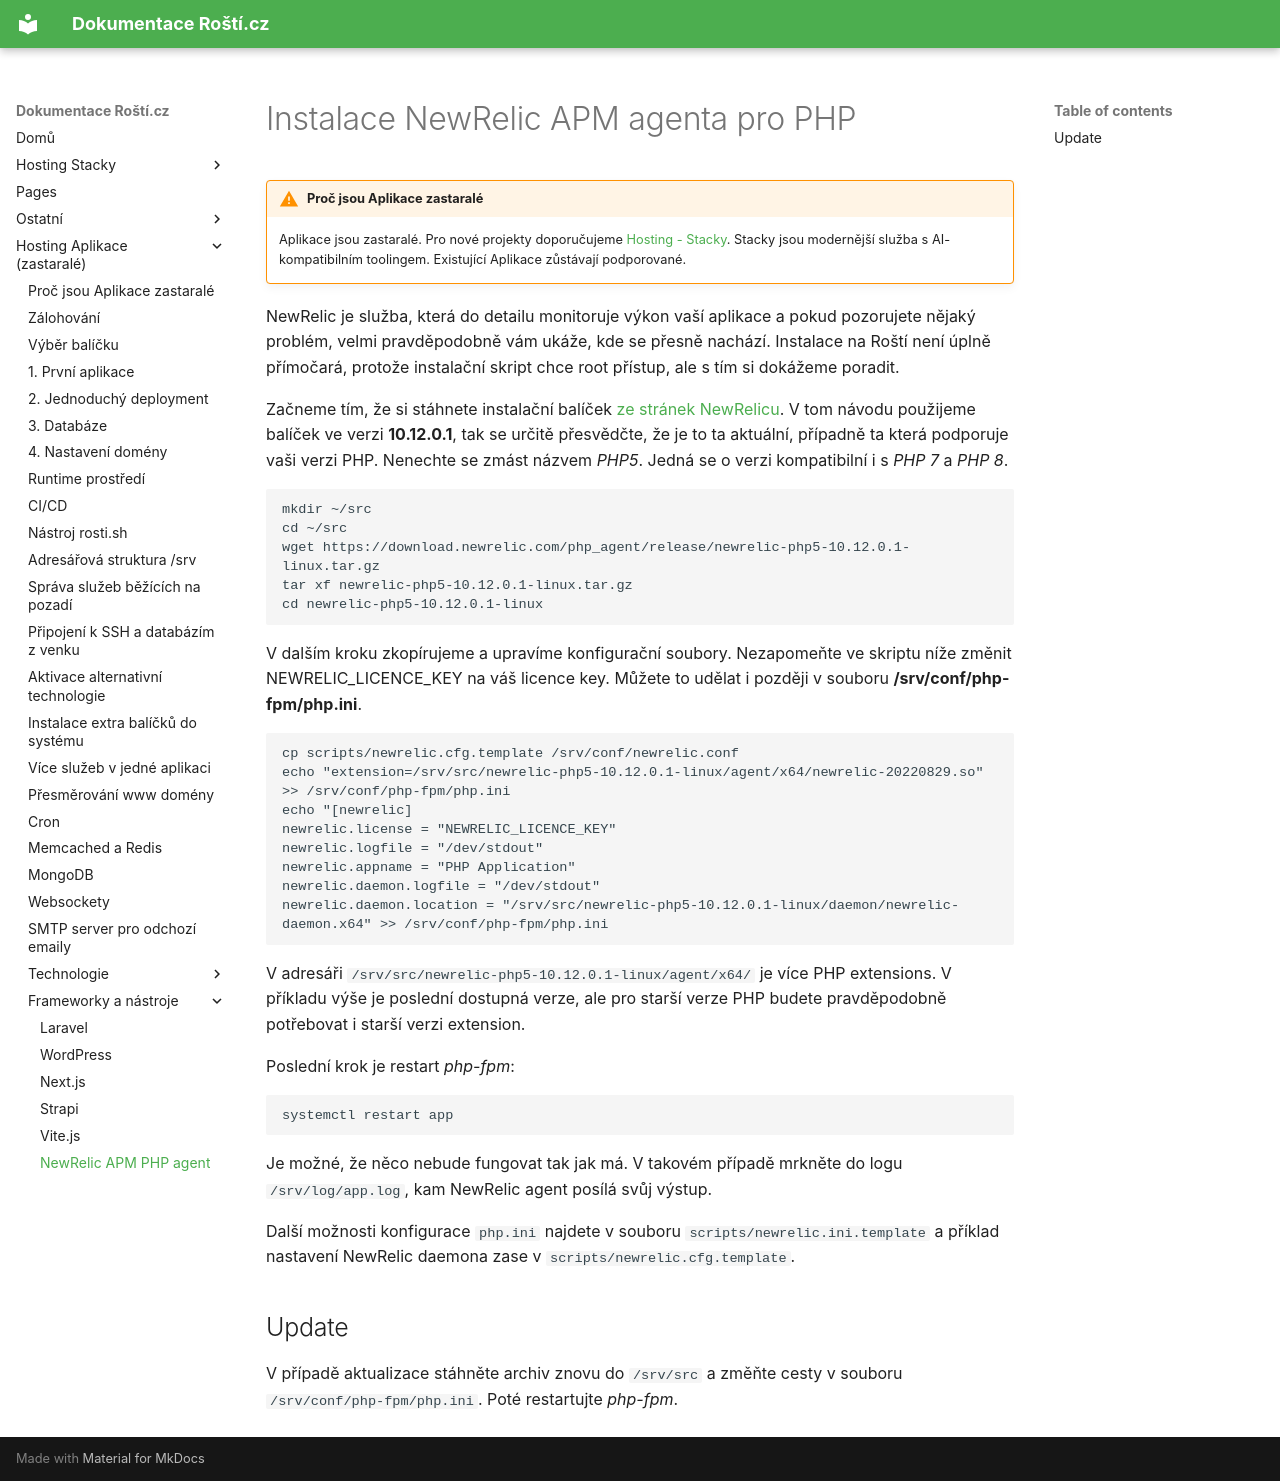

repository: rosti-cz/docs · page: cs/frameworks/newrelic-php/index.html · generator: mkdocs

# Instalace NewRelic APM agenta pro PHP

!!! warning "Proč jsou Aplikace zastaralé"
    Aplikace jsou zastaralé. Pro nové projekty doporučujeme [Hosting - Stacky](../stacks/quickstart.md). Stacky jsou modernější služba s AI-kompatibilním toolingem. Existující Aplikace zůstávají podporované.

NewRelic je služba, která do detailu monitoruje výkon vaší aplikace a pokud pozorujete nějaký problém, velmi pravděpodobně vám ukáže, kde se přesně nachází. Instalace na Roští není úplně přímočará, protože instalační skript chce root přístup, ale s tím si dokážeme poradit.

Začneme tím, že si stáhnete instalační balíček [ze stránek NewRelicu](https://docs.newrelic.com/docs/apm/agents/php-agent/installation/php-agent-installation-tar-file/#download). V tom návodu použijeme balíček ve verzi **10.12.0.1**, tak se určitě přesvědčte, že je to ta aktuální, případně ta která podporuje vaši verzi PHP. Nenechte se zmást názvem *PHP5*. Jedná se o verzi kompatibilní i s *PHP 7* a *PHP 8*.

```
mkdir ~/src
cd ~/src
wget https://download.newrelic.com/php_agent/release/newrelic-php5-10.12.0.1-linux.tar.gz
tar xf newrelic-php5-10.12.0.1-linux.tar.gz
cd newrelic-php5-10.12.0.1-linux
```

V dalším kroku zkopírujeme a upravíme konfigurační soubory. Nezapomeňte ve skriptu níže změnit NEWRELIC_LICENCE_KEY na váš licence key. Můžete to udělat i později v souboru **/srv/conf/php-fpm/php.ini**.

```
cp scripts/newrelic.cfg.template /srv/conf/newrelic.conf
echo "extension=/srv/src/newrelic-php5-10.12.0.1-linux/agent/x64/newrelic-20220829.so" >> /srv/conf/php-fpm/php.ini
echo "[newrelic]
newrelic.license = "NEWRELIC_LICENCE_KEY"
newrelic.logfile = "/dev/stdout"
newrelic.appname = "PHP Application"
newrelic.daemon.logfile = "/dev/stdout"
newrelic.daemon.location = "/srv/src/newrelic-php5-10.12.0.1-linux/daemon/newrelic-daemon.x64" >> /srv/conf/php-fpm/php.ini
```

V adresáři `/srv/src/newrelic-php5-10.12.0.1-linux/agent/x64/` je více PHP extensions. V příkladu výše je poslední dostupná verze, ale pro starší verze PHP budete pravděpodobně potřebovat i starší verzi extension.

Poslední krok je restart *php-fpm*:

```
systemctl restart app
```

Je možné, že něco nebude fungovat tak jak má. V takovém případě mrkněte do logu `/srv/log/app.log`, kam NewRelic agent posílá svůj výstup.

Další možnosti konfigurace `php.ini` najdete v souboru `scripts/newrelic.ini.template` a příklad nastavení NewRelic daemona zase v `scripts/newrelic.cfg.template`.

## Update

V případě aktualizace stáhněte archiv znovu do `/srv/src` a změňte cesty v souboru `/srv/conf/php-fpm/php.ini`. Poté restartujte *php-fpm*.
